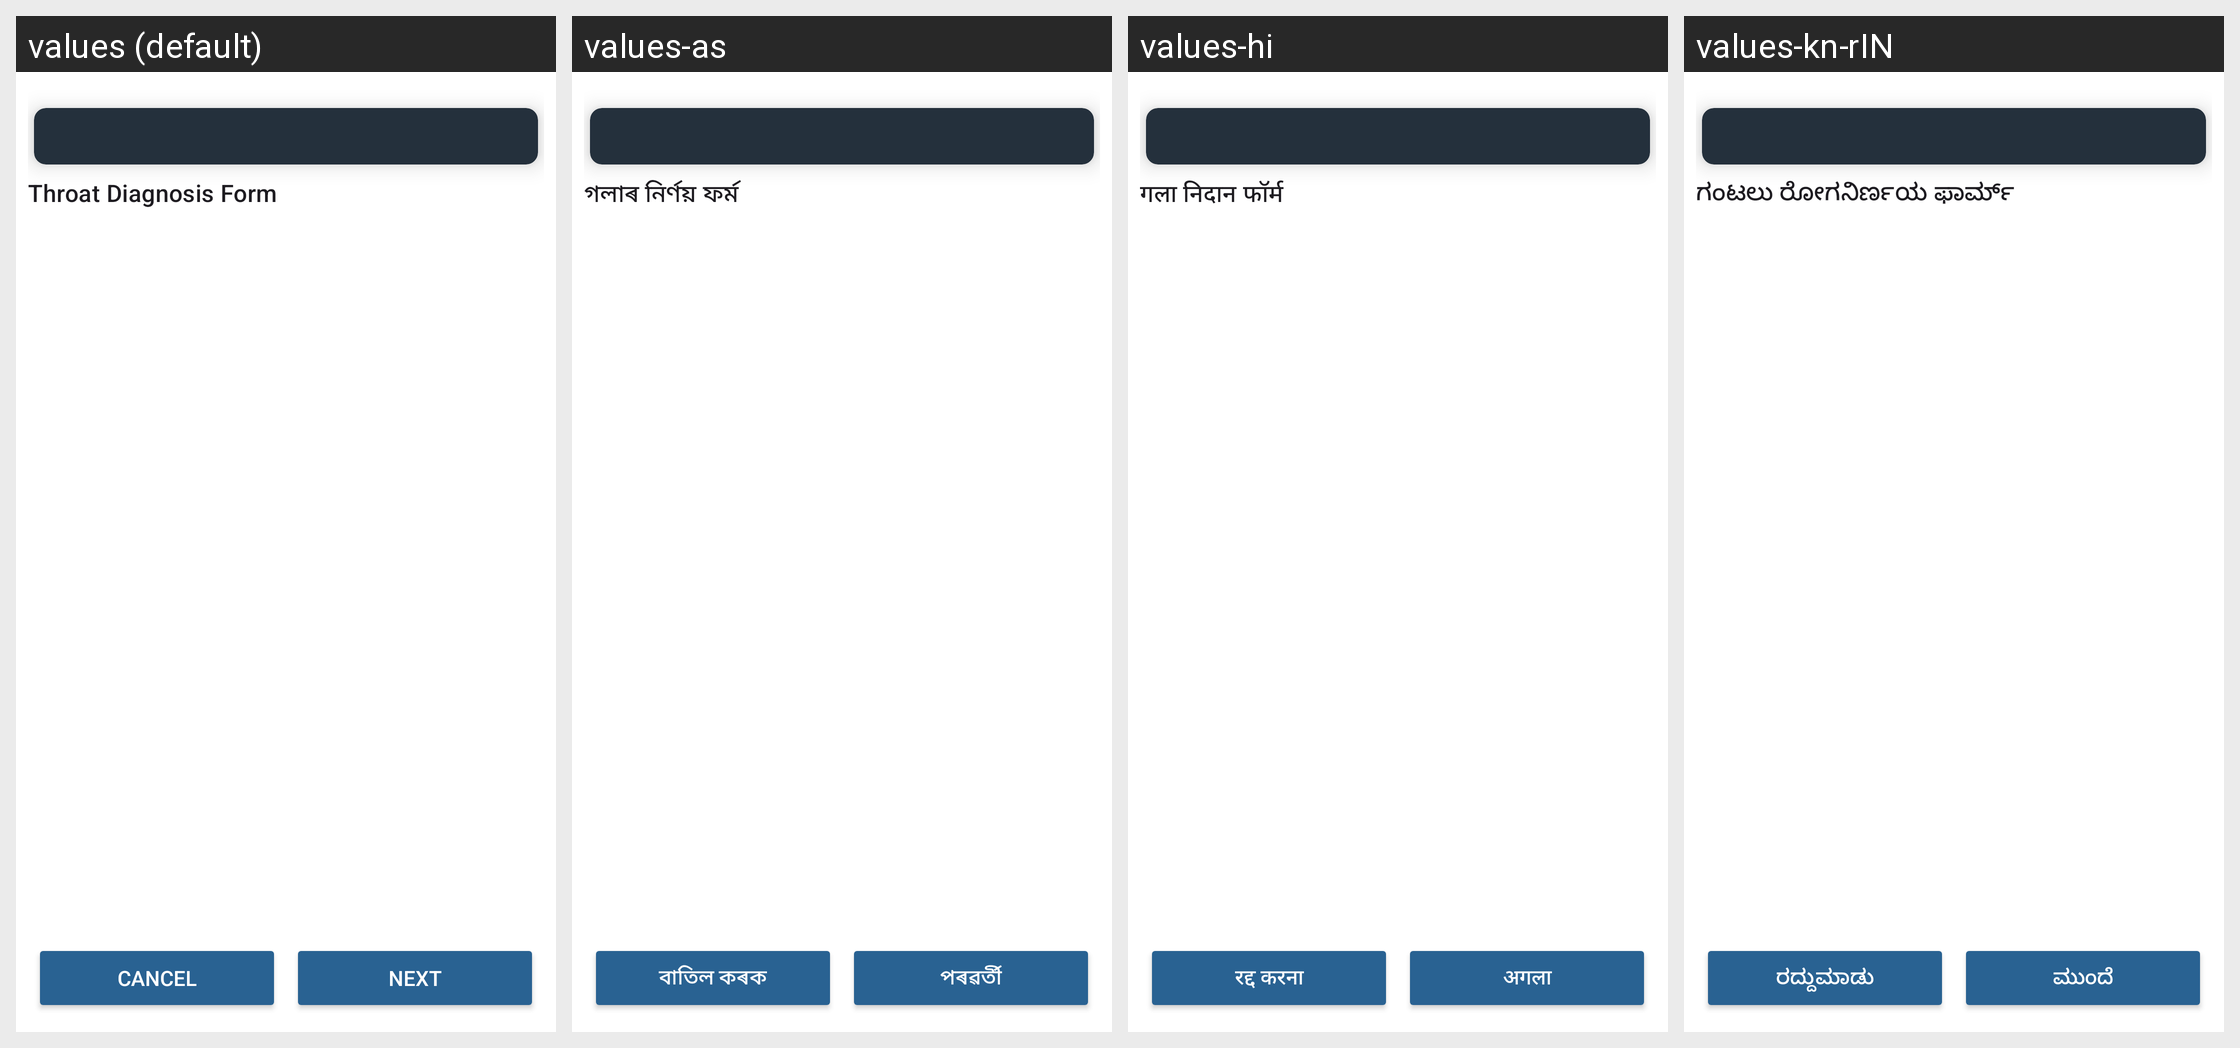

This grid shows one Android layout under several languages. Give, for every string resource on the screen, its name, the default text and each shown locale's text.
Android screen res/layout/fragment_throat_diagnosis_form.xml rendered under 4 locales, left to right: values (default), values-as, values-hi, values-kn-rIN. Device: Nexus 5 (rendered at 1080×1920; each locale shown at half size, 540×960, under a caption strip naming it); theme Theme.CHO.
Strings drawn on this screen, with the default value and each locale's value (text and hints the layout hard-codes, and strings that could not be matched under every locale, appear in the picture but are not listed):

title_throat_diagnosis
  values: Throat Diagnosis Form
  values-as: গলাৰ নিৰ্ণয় ফৰ্ম
  values-hi: गला निदान फॉर्म
  values-kn-rIN: ಗಂಟಲು ರೋಗನಿರ್ಣಯ ಫಾರ್ಮ್

cancel
  values: Cancel
  values-as: বাতিল কৰক
  values-hi: रद्द करना
  values-kn-rIN: ರದ್ದುಮಾಡು

next
  values: Next
  values-as: পৰৱৰ্তী
  values-hi: अगला
  values-kn-rIN: ಮುಂದೆ
